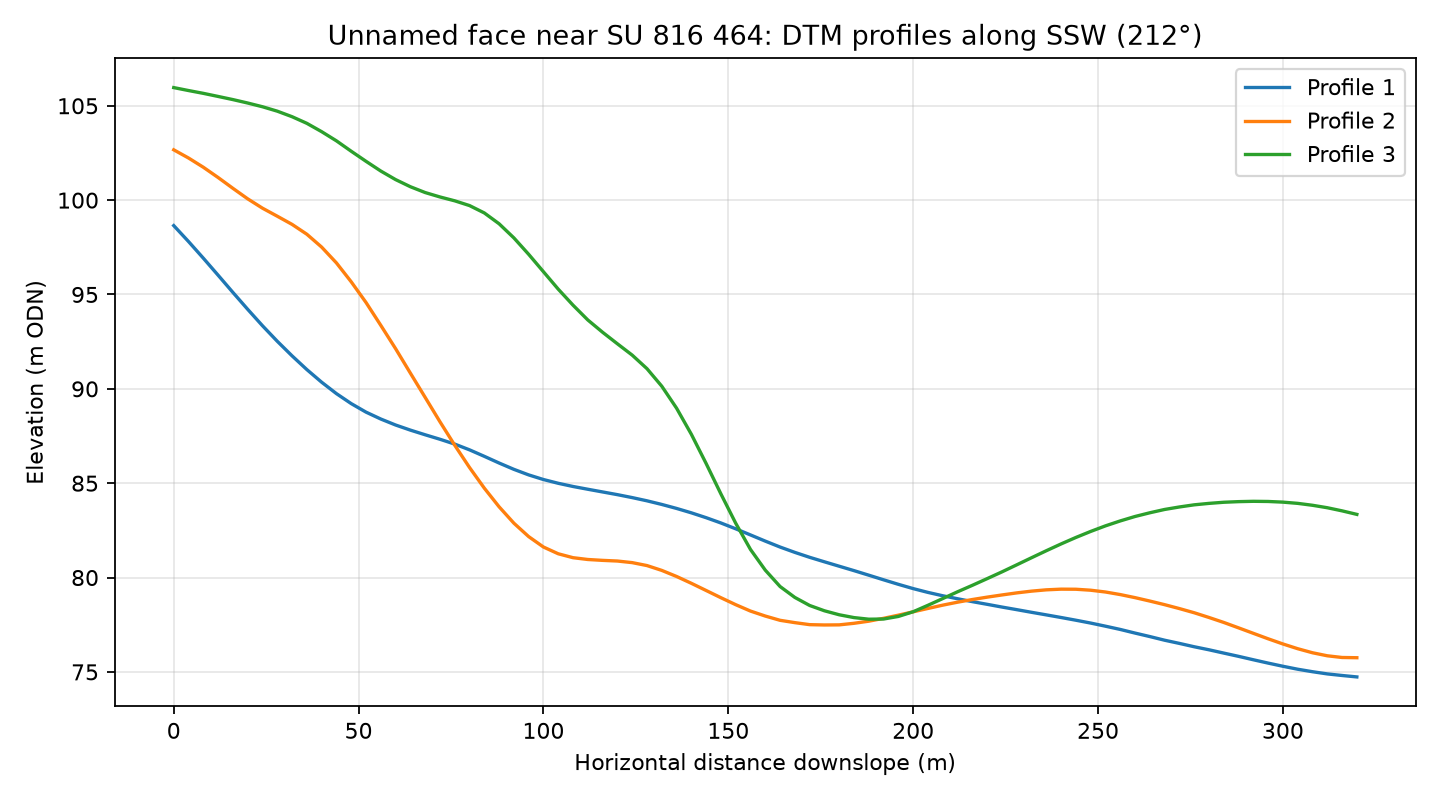

Data behind this chart, as committed beside it:
profile, distance_m, elevation_m
1, 0.0, 98.65
1, 4.0, 97.81
1, 8.0, 96.92
1, 12.0, 96.02
1, 16.0, 95.11
1, 20.0, 94.21
1, 24.0, 93.34
1, 28.0, 92.52
1, 32.0, 91.75
1, 36.0, 91.02
1, 40.0, 90.35
1, 44.0, 89.75
1, 48.0, 89.22
1, 52.0, 88.77
1, 56.0, 88.4
1, 60.0, 88.08
1, 64.0, 87.81
1, 68.0, 87.57
1, 72.0, 87.33
1, 76.0, 87.07
1, 80.0, 86.77
1, 84.0, 86.42
1, 88.0, 86.07
1, 92.0, 85.73
1, 96.0, 85.44
1, 100.0, 85.19
1, 104.0, 85
1, 108.0, 84.83
1, 112.0, 84.68
1, 116.0, 84.54
1, 120.0, 84.39
1, 124.0, 84.24
1, 128.0, 84.07
1, 132.0, 83.87
1, 136.0, 83.66
1, 140.0, 83.43
1, 144.0, 83.17
1, 148.0, 82.89
1, 152.0, 82.58
1, 156.0, 82.26
1, 160.0, 81.93
1, 164.0, 81.62
1, 168.0, 81.33
1, 172.0, 81.07
1, 176.0, 80.83
1, 180.0, 80.6
1, 184.0, 80.37
1, 188.0, 80.13
1, 192.0, 79.88
1, 196.0, 79.64
1, 200.0, 79.41
1, 204.0, 79.21
1, 208.0, 79.04
1, 212.0, 78.88
1, 216.0, 78.72
1, 220.0, 78.58
1, 224.0, 78.44
1, 228.0, 78.3
1, 232.0, 78.16
1, 236.0, 78.02
... 183 more rows
